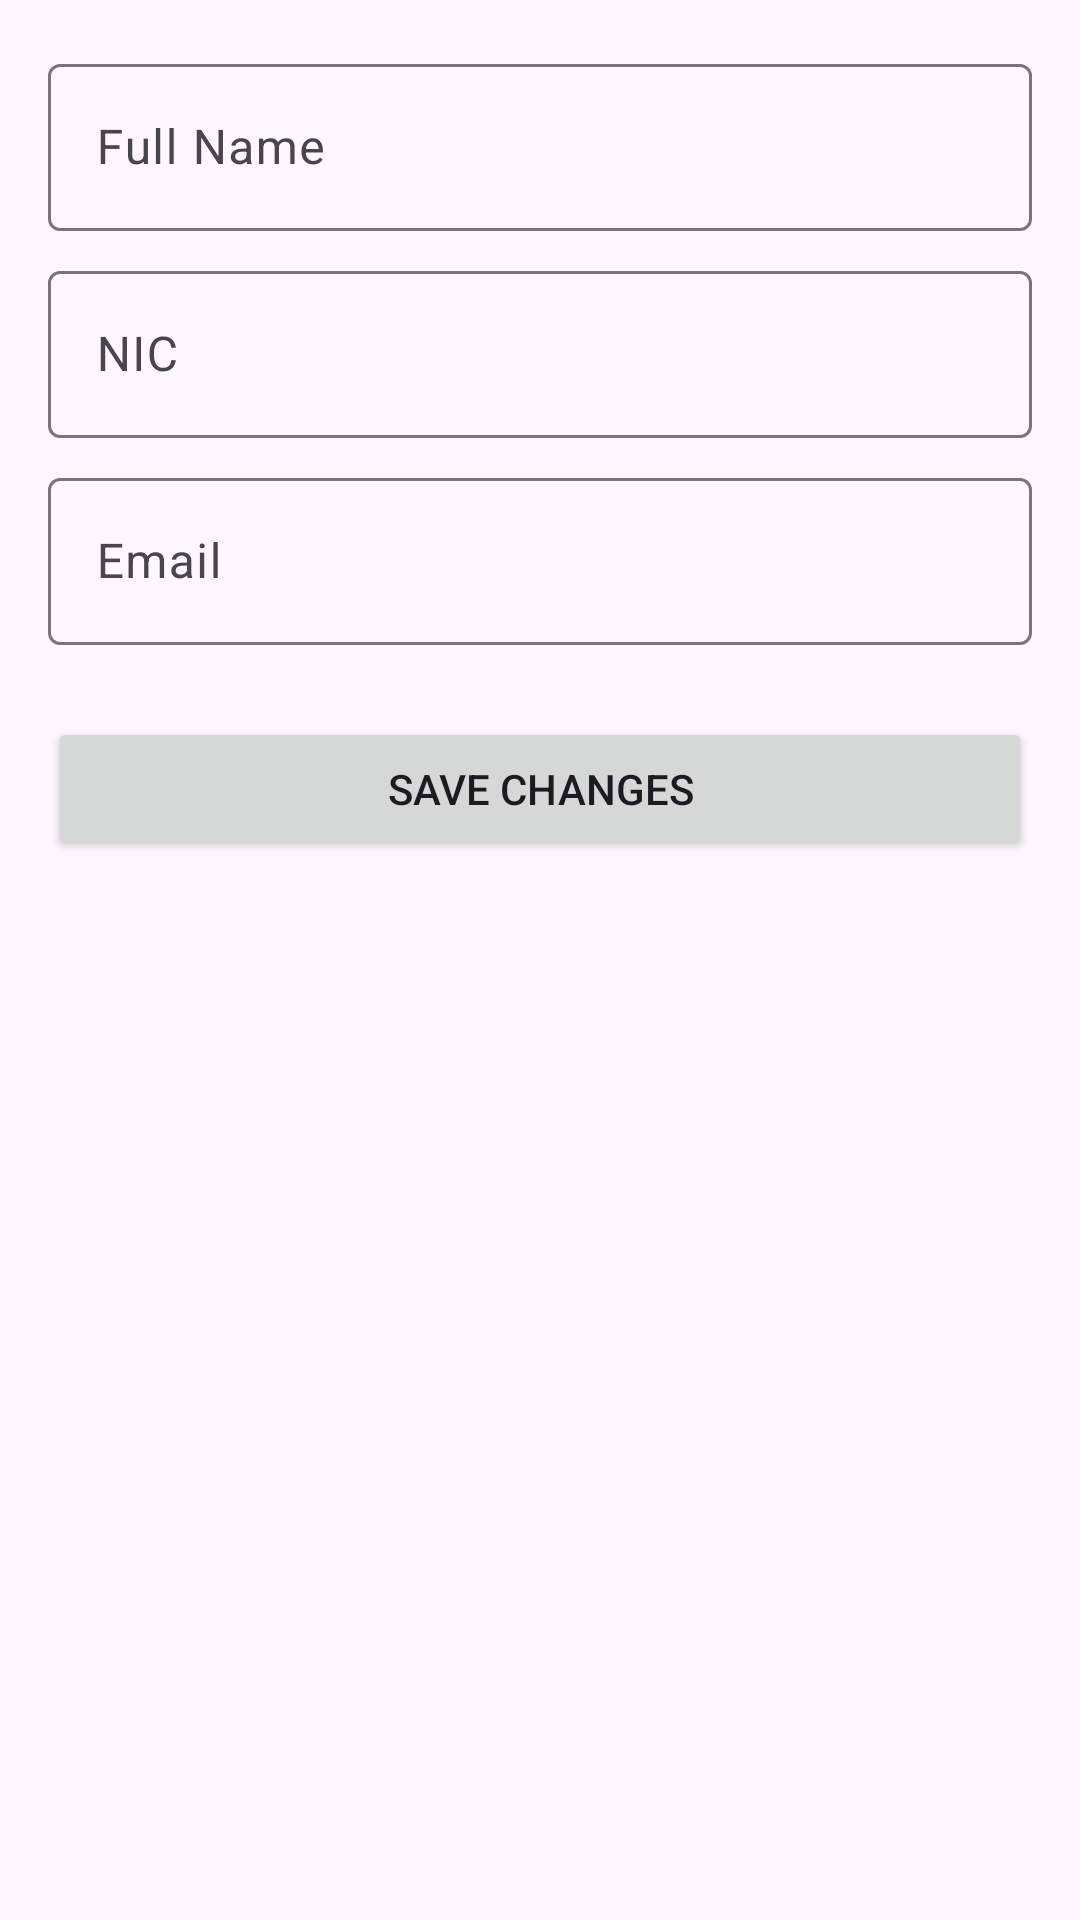

Layout XML and referenced resources for this Android screen:
<!-- AndroidManifest.xml: application theme Theme.EV -->
<!-- res/layout/activity_edit_profile.xml -->
<?xml version="1.0" encoding="utf-8"?>
<LinearLayout xmlns:android="http://schemas.android.com/apk/res/android"
    xmlns:app="http://schemas.android.com/apk/res-auto"
    xmlns:tools="http://schemas.android.com/tools"
    android:layout_width="match_parent"
    android:layout_height="match_parent"
    android:orientation="vertical"
    android:padding="16dp"
    tools:context=".EditProfileActivity">

    <com.google.android.material.textfield.TextInputLayout
        android:id="@+id/fullNameInputLayout"
        android:layout_width="match_parent"
        android:layout_height="wrap_content"
        android:hint="Full Name">

        <com.google.android.material.textfield.TextInputEditText
            android:id="@+id/fullNameEditText"
            android:layout_width="match_parent"
            android:layout_height="wrap_content" />
    </com.google.android.material.textfield.TextInputLayout>

    <com.google.android.material.textfield.TextInputLayout
        android:id="@+id/nicInputLayout"
        android:layout_width="match_parent"
        android:layout_height="wrap_content"
        android:layout_marginTop="8dp"
        android:hint="NIC">

        <com.google.android.material.textfield.TextInputEditText
            android:id="@+id/nicEditText"
            android:layout_width="match_parent"
            android:layout_height="wrap_content" />
    </com.google.android.material.textfield.TextInputLayout>

    <com.google.android.material.textfield.TextInputLayout
        android:id="@+id/emailInputLayout"
        android:layout_width="match_parent"
        android:layout_height="wrap_content"
        android:layout_marginTop="8dp"
        android:hint="Email">

        <com.google.android.material.textfield.TextInputEditText
            android:id="@+id/emailEditText"
            android:layout_width="match_parent"
            android:layout_height="wrap_content" />
    </com.google.android.material.textfield.TextInputLayout>

    <Button
        android:id="@+id/saveChangesButton"
        android:layout_width="match_parent"
        android:layout_height="wrap_content"
        android:layout_marginTop="24dp"
        android:text="Save Changes" />

</LinearLayout>
<!-- resources referenced by this layout -->
<resources>
  <style name="Theme.EV" parent="Base.Theme.EV" />
  <style name="Base.Theme.EV" parent="Theme.Material3.DayNight.NoActionBar">
          
          
      </style>
</resources>
